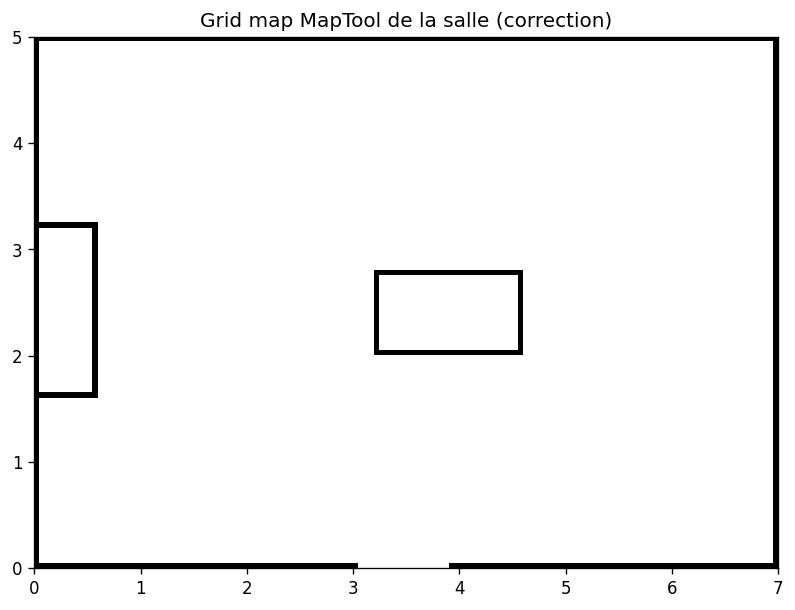

The data file committed next to this chart (first rows):
# Grid map 140x100, cell=0.05 m ; 1=occupied, 0=free
1, 1, 1, 1, 1, 1, 1, 1, 1, 1, 1, 1, 1, 1, 1, 1, 1, 1, 1, 1, 1, 1, 1, 1
1, 0, 0, 0, 0, 0, 0, 0, 0, 0, 0, 0, 0, 0, 0, 0, 0, 0, 0, 0, 0, 0, 0, 0
1, 0, 0, 0, 0, 0, 0, 0, 0, 0, 0, 0, 0, 0, 0, 0, 0, 0, 0, 0, 0, 0, 0, 0
1, 0, 0, 0, 0, 0, 0, 0, 0, 0, 0, 0, 0, 0, 0, 0, 0, 0, 0, 0, 0, 0, 0, 0
1, 0, 0, 0, 0, 0, 0, 0, 0, 0, 0, 0, 0, 0, 0, 0, 0, 0, 0, 0, 0, 0, 0, 0
1, 0, 0, 0, 0, 0, 0, 0, 0, 0, 0, 0, 0, 0, 0, 0, 0, 0, 0, 0, 0, 0, 0, 0
1, 0, 0, 0, 0, 0, 0, 0, 0, 0, 0, 0, 0, 0, 0, 0, 0, 0, 0, 0, 0, 0, 0, 0
1, 0, 0, 0, 0, 0, 0, 0, 0, 0, 0, 0, 0, 0, 0, 0, 0, 0, 0, 0, 0, 0, 0, 0
1, 0, 0, 0, 0, 0, 0, 0, 0, 0, 0, 0, 0, 0, 0, 0, 0, 0, 0, 0, 0, 0, 0, 0
1, 0, 0, 0, 0, 0, 0, 0, 0, 0, 0, 0, 0, 0, 0, 0, 0, 0, 0, 0, 0, 0, 0, 0
1, 0, 0, 0, 0, 0, 0, 0, 0, 0, 0, 0, 0, 0, 0, 0, 0, 0, 0, 0, 0, 0, 0, 0
1, 0, 0, 0, 0, 0, 0, 0, 0, 0, 0, 0, 0, 0, 0, 0, 0, 0, 0, 0, 0, 0, 0, 0
1, 0, 0, 0, 0, 0, 0, 0, 0, 0, 0, 0, 0, 0, 0, 0, 0, 0, 0, 0, 0, 0, 0, 0
1, 0, 0, 0, 0, 0, 0, 0, 0, 0, 0, 0, 0, 0, 0, 0, 0, 0, 0, 0, 0, 0, 0, 0
1, 0, 0, 0, 0, 0, 0, 0, 0, 0, 0, 0, 0, 0, 0, 0, 0, 0, 0, 0, 0, 0, 0, 0
1, 0, 0, 0, 0, 0, 0, 0, 0, 0, 0, 0, 0, 0, 0, 0, 0, 0, 0, 0, 0, 0, 0, 0
1, 0, 0, 0, 0, 0, 0, 0, 0, 0, 0, 0, 0, 0, 0, 0, 0, 0, 0, 0, 0, 0, 0, 0
1, 0, 0, 0, 0, 0, 0, 0, 0, 0, 0, 0, 0, 0, 0, 0, 0, 0, 0, 0, 0, 0, 0, 0
1, 0, 0, 0, 0, 0, 0, 0, 0, 0, 0, 0, 0, 0, 0, 0, 0, 0, 0, 0, 0, 0, 0, 0
1, 0, 0, 0, 0, 0, 0, 0, 0, 0, 0, 0, 0, 0, 0, 0, 0, 0, 0, 0, 0, 0, 0, 0
1, 0, 0, 0, 0, 0, 0, 0, 0, 0, 0, 0, 0, 0, 0, 0, 0, 0, 0, 0, 0, 0, 0, 0
1, 0, 0, 0, 0, 0, 0, 0, 0, 0, 0, 0, 0, 0, 0, 0, 0, 0, 0, 0, 0, 0, 0, 0
1, 0, 0, 0, 0, 0, 0, 0, 0, 0, 0, 0, 0, 0, 0, 0, 0, 0, 0, 0, 0, 0, 0, 0
1, 0, 0, 0, 0, 0, 0, 0, 0, 0, 0, 0, 0, 0, 0, 0, 0, 0, 0, 0, 0, 0, 0, 0
1, 0, 0, 0, 0, 0, 0, 0, 0, 0, 0, 0, 0, 0, 0, 0, 0, 0, 0, 0, 0, 0, 0, 0
1, 0, 0, 0, 0, 0, 0, 0, 0, 0, 0, 0, 0, 0, 0, 0, 0, 0, 0, 0, 0, 0, 0, 0
1, 0, 0, 0, 0, 0, 0, 0, 0, 0, 0, 0, 0, 0, 0, 0, 0, 0, 0, 0, 0, 0, 0, 0
1, 0, 0, 0, 0, 0, 0, 0, 0, 0, 0, 0, 0, 0, 0, 0, 0, 0, 0, 0, 0, 0, 0, 0
1, 0, 0, 0, 0, 0, 0, 0, 0, 0, 0, 0, 0, 0, 0, 0, 0, 0, 0, 0, 0, 0, 0, 0
1, 0, 0, 0, 0, 0, 0, 0, 0, 0, 0, 0, 0, 0, 0, 0, 0, 0, 0, 0, 0, 0, 0, 0
1, 0, 0, 0, 0, 0, 0, 0, 0, 0, 0, 0, 0, 0, 0, 0, 0, 0, 0, 0, 0, 0, 0, 0
1, 0, 0, 0, 0, 0, 0, 0, 0, 0, 0, 0, 0, 0, 0, 0, 0, 0, 0, 0, 0, 0, 0, 0
1, 0, 0, 0, 0, 0, 0, 0, 0, 0, 0, 0, 0, 0, 0, 0, 0, 0, 0, 0, 0, 0, 0, 0
1, 0, 0, 0, 0, 0, 0, 0, 0, 0, 0, 0, 0, 0, 0, 0, 0, 0, 0, 0, 0, 0, 0, 0
1, 0, 0, 0, 0, 0, 0, 0, 0, 0, 0, 0, 0, 0, 0, 0, 0, 0, 0, 0, 0, 0, 0, 0
1, 1, 1, 1, 1, 1, 1, 1, 1, 1, 1, 1, 0, 0, 0, 0, 0, 0, 0, 0, 0, 0, 0, 0
1, 0, 0, 0, 0, 0, 0, 0, 0, 0, 0, 1, 0, 0, 0, 0, 0, 0, 0, 0, 0, 0, 0, 0
1, 0, 0, 0, 0, 0, 0, 0, 0, 0, 0, 1, 0, 0, 0, 0, 0, 0, 0, 0, 0, 0, 0, 0
1, 0, 0, 0, 0, 0, 0, 0, 0, 0, 0, 1, 0, 0, 0, 0, 0, 0, 0, 0, 0, 0, 0, 0
1, 0, 0, 0, 0, 0, 0, 0, 0, 0, 0, 1, 0, 0, 0, 0, 0, 0, 0, 0, 0, 0, 0, 0
1, 0, 0, 0, 0, 0, 0, 0, 0, 0, 0, 1, 0, 0, 0, 0, 0, 0, 0, 0, 0, 0, 0, 0
1, 0, 0, 0, 0, 0, 0, 0, 0, 0, 0, 1, 0, 0, 0, 0, 0, 0, 0, 0, 0, 0, 0, 0
1, 0, 0, 0, 0, 0, 0, 0, 0, 0, 0, 1, 0, 0, 0, 0, 0, 0, 0, 0, 0, 0, 0, 0
1, 0, 0, 0, 0, 0, 0, 0, 0, 0, 0, 1, 0, 0, 0, 0, 0, 0, 0, 0, 0, 0, 0, 0
1, 0, 0, 0, 0, 0, 0, 0, 0, 0, 0, 1, 0, 0, 0, 0, 0, 0, 0, 0, 0, 0, 0, 0
1, 0, 0, 0, 0, 0, 0, 0, 0, 0, 0, 1, 0, 0, 0, 0, 0, 0, 0, 0, 0, 0, 0, 0
1, 0, 0, 0, 0, 0, 0, 0, 0, 0, 0, 1, 0, 0, 0, 0, 0, 0, 0, 0, 0, 0, 0, 0
1, 0, 0, 0, 0, 0, 0, 0, 0, 0, 0, 1, 0, 0, 0, 0, 0, 0, 0, 0, 0, 0, 0, 0
1, 0, 0, 0, 0, 0, 0, 0, 0, 0, 0, 1, 0, 0, 0, 0, 0, 0, 0, 0, 0, 0, 0, 0
1, 0, 0, 0, 0, 0, 0, 0, 0, 0, 0, 1, 0, 0, 0, 0, 0, 0, 0, 0, 0, 0, 0, 0
1, 0, 0, 0, 0, 0, 0, 0, 0, 0, 0, 1, 0, 0, 0, 0, 0, 0, 0, 0, 0, 0, 0, 0
1, 0, 0, 0, 0, 0, 0, 0, 0, 0, 0, 1, 0, 0, 0, 0, 0, 0, 0, 0, 0, 0, 0, 0
1, 0, 0, 0, 0, 0, 0, 0, 0, 0, 0, 1, 0, 0, 0, 0, 0, 0, 0, 0, 0, 0, 0, 0
1, 0, 0, 0, 0, 0, 0, 0, 0, 0, 0, 1, 0, 0, 0, 0, 0, 0, 0, 0, 0, 0, 0, 0
1, 0, 0, 0, 0, 0, 0, 0, 0, 0, 0, 1, 0, 0, 0, 0, 0, 0, 0, 0, 0, 0, 0, 0
1, 0, 0, 0, 0, 0, 0, 0, 0, 0, 0, 1, 0, 0, 0, 0, 0, 0, 0, 0, 0, 0, 0, 0
1, 0, 0, 0, 0, 0, 0, 0, 0, 0, 0, 1, 0, 0, 0, 0, 0, 0, 0, 0, 0, 0, 0, 0
1, 0, 0, 0, 0, 0, 0, 0, 0, 0, 0, 1, 0, 0, 0, 0, 0, 0, 0, 0, 0, 0, 0, 0
1, 0, 0, 0, 0, 0, 0, 0, 0, 0, 0, 1, 0, 0, 0, 0, 0, 0, 0, 0, 0, 0, 0, 0
1, 0, 0, 0, 0, 0, 0, 0, 0, 0, 0, 1, 0, 0, 0, 0, 0, 0, 0, 0, 0, 0, 0, 0
... 40 more rows
